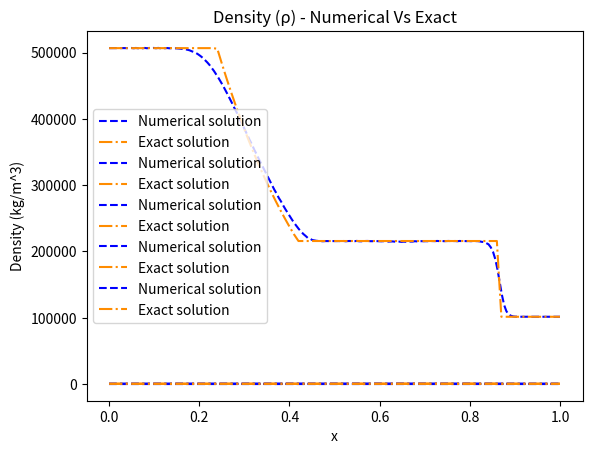

Here is the Python script that generated this plot:
# -*- coding: utf-8 -*-
"""Self Project_Part 3_Haribalan S.ipynb

Automatically generated by Colab.

Original file is located at
    https://colab.research.google.com/drive/1oFkBbq_nyqnoy0Drh2WrxdYXeompCRiq
"""

"""
Importing required libraries as below
numpy library is used inorder to perform trigonometric operations and also to use pi value
matplotlib library is used mainly to plot graphs
"""
import numpy as np
from matplotlib import pyplot as plt

N = 203                             #Initializing total number of grid points inclusive of ghost points
x = np.linspace(0,1,N)              #Initializing x-location of every grid point
x_exact = np.linspace(0, 1, 101)    #Intializing x-location of every point to plot as per exact solution
nu = 0.5                            #CFL number, since for stability it was mentioned to select a value less than or equal to 1
dx = 1/(N-1)                        #Distance between two grid points (or) element size
u_initial = 0                       #Intial velocity
T_initial = 300                     #Initial Temperature
P_upstream = 5*101325               #Pressure upstream of diaphragm, coverted to Pascal (1 atm = 101325 Pa)
P_downstream = 1*101325             #Pressure downstream of diaphragm, coverted to Pascal (1 atm = 101325 Pa)
t = 0.75 * 10**-3                   #Specified time for observation of results once diaphragm ruptures
u, P = np.zeros(N), np.zeros(N)     #Initializing array to store velocity (all zero) and pressure
T = np.full((N),300)                #Initializing Temperature array and storing all elements as 300
"""
The below for loop is to store Pressure value along every grid point.
Till diaphragm, i.e., till x = 0.5 the pressure equals 5 atm.
Downstream of diaphragm, the pressure equals 1 atm.
"""
for i in range (N):
  if i*dx<0.5:
    P[i] = P_upstream
  else:
    P[i] = P_downstream

gamma = 1.4                         #ratio of specific heat
R =  287                            #Specific gas constant
"""
The below equations are from basic gas dynamics and whichever taught in class,
which will be used in the below function
"""
a = np.sqrt(gamma*R*T)              #Speed of sound
M = u/a                             #Mach number
rho = P/(R*T)                       #Density
rho_u = rho*u                       #Product of density and velocity
E = (P/(gamma-1)) + (0.5*rho*u**2)  #Energy (Equation given in class)
F_PVL = np.zeros((N,3))             #F_PVL refers to Positive Van Leer flux
F_NVL = np.zeros((N,3))             #F_NVL refers to Negative Van Leer flux

"""
The belox function is to compute Van Leer fluxes and applying Upwind scheme
to compute the variables of U
"""
def Van_Leer_Method():
  t = 0.75 * 10**-3                #Specified time for observation of results once diaphragm ruptures
  while t>=0:                      #When time becomes zero
    lamda_max = max(abs(u)+abs(a)) #Computing maximum eigen value to find time step
    print(T)
    dt = (nu*dx)/lamda_max         #Time step computed in terms of maximum eigen value
    for i in range (N):            #Computing fluxes including ghost points
      """
      The below if case checks for Mach number less than or equal to -1,
      if so, the positive and negative fluxes will be computed accordingly.
      Similarly for every elif cases, if the Mach number is within the
      specified range, then the positive and negative fluxes will be computed
      as per given in the assignment document under the title
      Split Fluxes for van Leer Method.
      """
      if M[i] <= -1:
        F_PVL[i,:] = 0

        F_NVL[i,0] = rho[i]*u[i]
        F_NVL[i,1] = (rho[i]*u[i]**2) + P[i]
        F_NVL[i,2] = (E[i] + P[i])*u[i]

      elif M[i] < 1 and M[i] > -1:
        F_PVL[i,0] = 0.25*rho[i]*a[i]*(M[i]+1)**2
        F_PVL[i,1] = (0.25*rho[i]*a[i]*(M[i]+1)**2)*((2*a[i]/gamma)*(1+(((gamma-1)/2)*M[i])))
        F_PVL[i,2] = (0.25*rho[i]*a[i]*(M[i]+1)**2)*((2*a[i]**2/(gamma**2 - 1))*(1+((gamma-1)/2)*M[i])**2)

        F_NVL[i,0] = (rho[i]*u[i]) - F_PVL[i,0]
        F_NVL[i,1] = (rho[i]*u[i]**2 + P[i]) - F_PVL[i,1]
        F_NVL[i,2] = ((E[i] + P[i])*u[i]) - F_PVL[i,2]

      elif M[i] > 1: #NP
        F_PVL[i,0] = rho[i]*u[i]
        F_PVL[i,1] =  (rho[i]*u[i]**2) + P[i]
        F_PVL[i,2] = (E[i] + P[i])*u[i]

        F_NVL[i,:] = 0
    """
    Once computing of fluxes are done, the variables in U are computed as per
    eqaution 2 specified in the assignment document as below
    """

    for i in range (1,N-1):
      rho[i] = rho[i] - (dt/dx)*(F_PVL[i,0] - F_PVL[i-1,0]) - (dt/dx)*(F_NVL[i+1,0] - F_NVL[i,0])
      rho_u[i] = rho_u[i] - (dt/dx)*(F_PVL[i,1] - F_PVL[i-1,1]) - (dt/dx)*(F_NVL[i+1,1] - F_NVL[i,1])
      E[i] = E[i] - (dt/dx)*(F_PVL[i,2] - F_PVL[i-1,2]) - (dt/dx)*(F_NVL[i+1,2] - F_NVL[i,2])
      """
      Once variables are computed by means of fluxes, the updation of variables takes place as below
      """
      u[i] = rho_u[i]/rho[i]                          #Velocity
      P[i] = (E[i] - (0.5*rho[i]*u[i]**2))*(gamma-1)  #Pressure
      T[i] = P[i]/(rho[i]*R)                          #Temperature
      a[i] = np.sqrt(gamma*R*T[i])                    #Speed of Sound
      M[i] = u[i]/a[i]                                #Mach number
    t = t-dt                                          #the time step is subtracted from the end time, for every iteration, taking it towards zero
  #print(F_PVL)
  #print(F_NVL)
  return P, T, u, M, rho

"""
The below list of exact solutions are extracted from excel sheet
(exact-solution-shock-tube.xlsx). Only the exact solution Mach number is computed
as below using velocity and temperature data
"""
def Exact_Solution():

  p_exact = [506625,506625,506625,506625,506625,506625,506625,506625,506625,506625,
            506625,506625,506625,506625,506625,506625,506625,506625,506625,506625,
            506625,506625,506625,506625,505737,483503,462112,441537,421753,402733,
            384453,366890,350018,333816,318261,303332,289006,275265,262088,249455,
            237347,225747,215607,215607,215607,215607,215607,215607,215607,215607,
            215607,215607,215607,215607,215607,215607,215607,215607,215607,215607,
            215607,215607,215607,215607,215607,215607,215607,215607,215607,215607,
            215607,215607,215607,215607,215607,215607,215607,215607,215607,215607,
            215607,215607,215607,215607,215607,215607,215607,101325,101325,101325,
            101325,101325,101325,101325,101325,101325,101325,101325,101325,101325,101325]

  rho_exact = [5.88415,5.88415,5.88415,5.88415,5.88415,5.88415,5.88415,5.88415,
              5.88415,5.88415,5.88415,5.88415,5.88415,5.88415,5.88415,5.88415,
              5.88415,5.88415,5.88415,5.88415,5.88415,5.88415,5.88415,5.88415,
              5.87678,5.69105,5.51005,5.33368,5.16185,4.99449,4.83149,4.67278,
              4.51827,4.36787,4.2215,4.07908,3.94054,3.80578,3.67474,3.54733,
              3.42348,3.30311,3.19644,3.19644,3.19644,3.19644,3.19644,3.19644,
              3.19644,3.19644,3.19644,3.19644,3.19644,3.19644,3.19644,3.19644,
              3.19644,3.19644,3.19644,3.19644,3.19644,3.19644,3.19644,3.19644,
              3.19644,1.99335,1.99335,1.99335,1.99335,1.99335,1.99335,1.99335,
              1.99335,1.99335,1.99335,1.99335,1.99335,1.99335,1.99335,1.99335,
              1.99335,1.99335,1.99335,1.99335,1.99335,1.99335,1.99335,1.17683,
              1.17683,1.17683,1.17683,1.17683,1.17683,1.17683,1.17683,1.17683,
              1.17683,1.17683,1.17683,1.17683,1.17683]

  T_exact = [300,300,300,300,300,300,300,300,300,300,300,300,300,300,300,300,300,
            300,300,300,300,300,300,300,299.85,296.023,292.22,288.442,284.689,
            280.96,277.256,273.576,269.921,266.291,262.685,259.103,255.547,252.014,
            248.507,245.024,241.565,238.132,235.025,235.025,235.025,235.025,235.025,
            235.025,235.025,235.025,235.025,235.025,235.025,235.025,235.025,235.025,
            235.025,235.025,235.025,235.025,235.025,235.025,235.025,235.025,235.025,
            376.875,376.875,376.875,376.875,376.875,376.875,376.875,376.875,376.875,
            376.875,376.875,376.875,376.875,376.875,376.875,376.875,376.875,376.875,
            376.875,376.875,376.875,376.875,300,300,300,300,300,300,300,300,300,300,
            300,300,300,300]

  u_exact = [0,0,0,0,0,0,0,0,0,0,0,0,0,0,0,0,0,0,0,0,0,0,0,0,0.435036,11.5461,22.6573,
            33.7684,44.8795,55.9906,67.1017,78.2128,89.3239,100.435,111.546,122.657,
            133.768,144.879,155.991,167.102,178.213,189.324,199.445,199.445,199.445,
            199.445,199.445,199.445,199.445,199.445,199.445,199.445,199.445,199.445,
            199.445,199.445,199.445,199.445,199.445,199.445,199.445,199.445,199.445,
            199.445,199.445,199.445,199.445,199.445,199.445,199.445,199.445,199.445,
            199.445,199.445,199.445,199.445,199.445,199.445,199.445,199.445,199.445,
            199.445,199.445,199.445,199.445,199.445,199.445,0,0,0,0,0,0,0,0,0,0,0,0,0,0]

  M_exact = []
  for i in range (len(x_exact)):
    M_exact.append(u_exact[i]/np.sqrt(gamma*R*T_exact[i]))
  return p_exact, T_exact, u_exact, M_exact, rho_exact

"""
The below function is to plot numerical results along with the exact solution
shared to visualize it comparatively
"""
def plot_results(Numerical_result, Analytical_result, Title, axis_title):
    plt.plot(x, Numerical_result, color='blue', linestyle='--', label="Numerical solution")
    plt.plot(x_exact, Analytical_result, color='darkorange', linestyle='-.', label="Exact solution")
    plt.title(Title + " - Numerical Vs Exact")
    plt.xlabel("x")
    plt.ylabel(axis_title)
    plt.legend()
    plt.show()

Numerical_result = np.array(5)      #Initializing an array to get numerical results to plot
analytical_result = np.array(5)     #Initializing an array to get exact results to plot
Numerical_result = Van_Leer_Method()
Analytical_result = Exact_Solution()

plot_results(Numerical_result[0], Analytical_result[0],"Pressure (P)", "Pressure (Pa)")

plot_results(Numerical_result[1], Analytical_result[1],"Temperature (T)", "Temperature (K)")

plot_results(Numerical_result[2], Analytical_result[2],"Velocity (u)", "Velocity (m/s)")

plot_results(Numerical_result[3], Analytical_result[3],"Mach Number (M)", "Mach Number")

plot_results(Numerical_result[4], Analytical_result[4],"Density (ρ)", "Density (kg/m^3)")